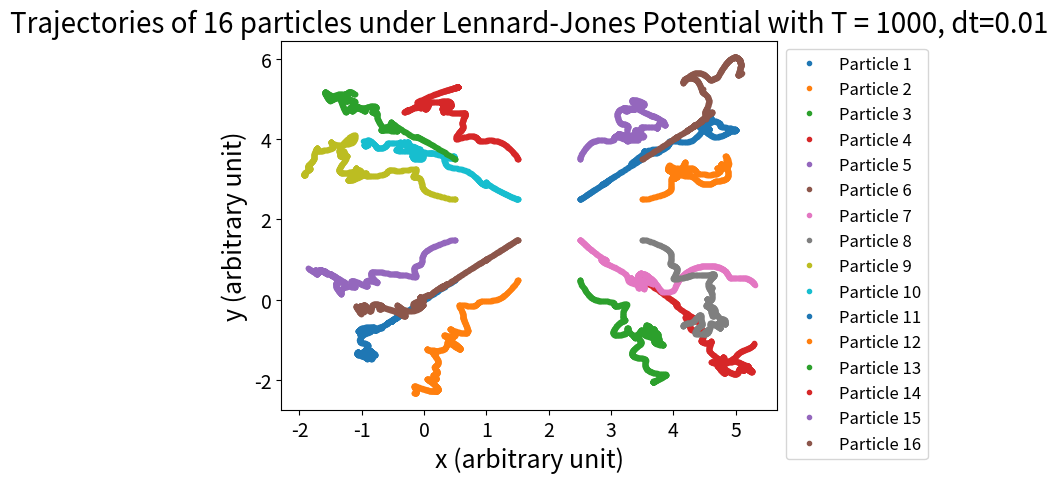
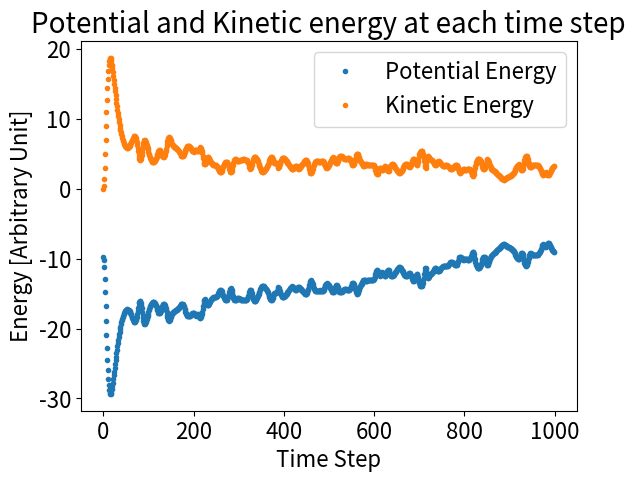

Recreate these plots in Python, in order.
import numpy as np
import matplotlib.pyplot as plt


"""
Problem 3 - Part a
Purpose - Plot trajectories of 16 particles under Lennard-Jone Potential using Verlet algorithm

# Pseudocode
# Define constants - mass, sigma, epsilon, number of particles, total steps, size of time step
# Adapt the code snippet in the instruction
# Define functions
#   acceleration - compute acceleration with the expression derived in Q2.a
#   verlet - compute verlet algorithm 
# Create arrays to hold the positions and velocities of particles
# Save the initial values for positions and velocities
# Run for loop 1000 times (T = 1000)
#   T=0: Compute v(r+0.5h) for the first step
#   T!=0: Apply Verlet algorithm to compute the positions and velocities in the next iteration
# Plot
"""
m = 1  # mass of particle
sigma = 1  # given
epsilon = 1  # given

N = 16 # Number of particles
dt = 0.01 # Time step
T = 1000 # Total steps

Lx = 4.0 # X-limit
Ly = 4.0 # Y-limit

dx = Lx/np.sqrt(N)
dy = Ly/np.sqrt(N)

x_grid = np.arange(dx/2, Lx, dx)
y_grid = np.arange(dy/2, Ly, dy)

xx_grid, yy_grid = np.meshgrid(x_grid, y_grid)

x_initial = xx_grid.flatten() # Create the initial positions of particles
y_initial = yy_grid.flatten()

def acceleration(x, y): # Define a function to calculate acceleration from Lennard-Jones Potential
    '''
    This function will calculate acceleration of a particle based on lennard
    jones potential equation

    :param x: x position of particle
    :param y: y position of particle
    :return: x y component of acceleration
    '''
    a = 4*epsilon*(12*sigma**12/(x**2+y**2)**(13/2)-6*sigma**6/(x**2+y**2)**(7/2))/m
    a_x = a*x/np.sqrt(x**2+y**2)
    a_y = a*y/np.sqrt(x**2+y**2)
    return a_x, a_y

def verlet(dt, x, y, v_x, v_y): # Define a function to compute Verlet algorithm
    '''
    This is the verlet algorithm, it is used to update position and velocity
    after a small time period dt

    :param dt: time interval
    :param x: x position
    :param y: y position
    :param v_x: x component of velocity
    :param v_y: y component of velocity
    :return: updated x,y position and x,y component of velocity
    '''
    new_x = x+dt*v_x
    new_y = y+dt*v_y
    a_x, a_y = acceleration(new_x, new_y)

    k_x, k_y = dt*a_x, dt*a_y
    v_new_x = v_x+k_x
    v_new_y = v_y+k_y
    return new_x, new_y, v_new_x, v_new_y

# Arrays to store positions, velocities. Note x_velocity_h and y_velocity_h are to compute kinetic energy in part b
x_position = []
y_position = []
x_velocity = []
y_velocity = []
x_velocity_h = []
y_velocity_h = []

for i in range(N): # Save the initial positions and initial velocities
    x_position.append([x_initial[i]])
    y_position.append([y_initial[i]])
    x_velocity.append([0])
    y_velocity.append([0])
    x_velocity_h.append([0])
    y_velocity_h.append([0])

for t in range(T): # 1000 time steps
    if t == 0: # First step calculates v(t+0.5h)
        for i in range(N):
            particle_x = x_position[i][-1] # Store the latest position of i-th particle
            particle_y = y_position[i][-1]
            x_vel = 0
            y_vel = 0
            for j in range(N): # Loop through the rest of 15 particles
                if i != j: # Exclude the i-th particle
                    particle_j_x = x_position[j][-1]
                    particle_j_y = y_position[j][-1]
                    x_relative = particle_x - particle_j_x
                    y_relative = particle_y - particle_j_y
                    x_acceleration = acceleration(x_relative, y_relative)[0] # Compute Acceleration
                    y_acceleration = acceleration(x_relative, y_relative)[1]
                    x_vel += 0.5 * dt * x_acceleration # Compute v(t+0.5h)
                    y_vel += 0.5 * dt * y_acceleration

            x_velocity[i].append(x_vel) # Save the velocity to the array
            y_velocity[i].append(y_vel)
    else:

        x_position_dt = x_position # Make a copy of the arrays because the original arrays will be modified during the loop
        y_position_dt = y_position
        x_velocity_dt = x_velocity
        y_velocity_dt = y_velocity
        for i in range(N):
            particle_x = x_position_dt[i][-1]   # Store the latest position of i-th particle
            particle_y = y_position_dt[i][-1]
            x_vel = x_velocity_dt[i][-1] # Store the latest velocity of i-th particle
            y_vel = y_velocity_dt[i][-1]
            particle_x_new = particle_x + dt * x_vel # Compute r(t+h)
            particle_y_new = particle_y + dt * y_vel
            x_acceleration = 0
            y_acceleration = 0

            for j in range(N):
                if i != j:  # Exclude the i-th particle
                    particle_j_x = x_position_dt[j][-1]
                    particle_j_y = y_position_dt[j][-1]
                    x_relative = particle_x_new - particle_j_x # The relative distance between i-th and j-th particles
                    y_relative = particle_y_new - particle_j_y

                    x_acceleration += acceleration(x_relative, y_relative)[0] # Compute the acceleration
                    y_acceleration += acceleration(x_relative, y_relative)[1]

            x_position[i].append(particle_x_new) # Store the new position for i-th particle
            y_position[i].append(particle_y_new)
            k_x = dt * x_acceleration # Compute k = h*f(r(t+h), t+h)
            k_y = dt * y_acceleration
            x_velocity[i].append(x_vel + k_x) # Compute v(t + 1.5h)
            y_velocity[i].append(y_vel + k_y)
            x_velocity_h[i].append(x_vel + 0.5*k_x) # Compute v(t+h) for calculation of kinetic energies
            y_velocity_h[i].append(y_vel + 0.5*k_y)


plt.figure(1)
plt.plot(x_position[0], y_position[0], '.', label="Particle 1")
plt.plot(x_position[1], y_position[1], '.', label="Particle 2")
plt.plot(x_position[2], y_position[2], '.', label="Particle 3")
plt.plot(x_position[3], y_position[3], '.', label="Particle 4")
plt.plot(x_position[4], y_position[4], '.', label="Particle 5")
plt.plot(x_position[5], y_position[5], '.', label="Particle 6")
plt.plot(x_position[6], y_position[6], '.', label="Particle 7")
plt.plot(x_position[7], y_position[7], '.', label="Particle 8")
plt.plot(x_position[8], y_position[8], '.', label="Particle 9")
plt.plot(x_position[9], y_position[9], '.', label="Particle 10")
plt.plot(x_position[10], y_position[10], '.', label="Particle 11")
plt.plot(x_position[11], y_position[11], '.', label="Particle 12")
plt.plot(x_position[12], y_position[12], '.', label="Particle 13")
plt.plot(x_position[13], y_position[13], '.', label="Particle 14")
plt.plot(x_position[14], y_position[14], '.', label="Particle 15")
plt.plot(x_position[15], y_position[15], '.', label="Particle 16")
plt.xlabel("x (arbitrary unit)", fontsize=18)
plt.ylabel("y (arbitrary unit)", fontsize=18)
plt.title("Trajectories of 16 particles under Lennard-Jones Potential with T = 1000, dt=0.01", fontsize=20)
plt.xticks(fontsize=14)
plt.yticks(fontsize=14)
plt.legend(bbox_to_anchor=(1.0, 1.0), loc="upper left", fontsize=12)


"""
Problem 3 - Part b
Purpose - Confirm the conservation of energy for the system in part a

# Pseudocode
# Create arrays to hold the potential energy and kinetic energy
# Define functions
#   potential: Compute potential energy (Lennard-Jones Potential)
#   kinetic: Compute kinetic energy (0.5mv^2)
# Run for loop 1000 times (T = 1000)
#   Compute potential and kinetic energies using the defined functions
# Plot
"""

potential_energy = []
kinetic_energy = []

def potential(x, y):
    '''
    This is  used to calculate the Lennard-Jones potential

    :param x: relative distance between two particles in x-direction
    :param y: relative distance between two particles in x-direction

    :return: computed value of Lennard-Jones potential
    '''
    r = (x**2 + y**2)**0.5
    return 4*epsilon*((sigma/r)**12 - (sigma/r)**6)

def kinetic(v_x, v_y):
    '''
    This is  used to calculate the kinetic energy 0.5mv^2

    :param v_x: x-component of velocity of a particle
    :param v_y: y-component of velocity of a particle

    :return: computed value of kinetic energy
    '''
    return 0.5 * m * (v_x**2 + v_y**2)

# Calculate Potential and Kinetic energy

for t in range(T): # 1000 time steps
    potential_sum = 0
    kinetic_sum = 0

    for i in range(N):
        particle_x = x_position[i][t] # Store the latest position of i-th particle
        particle_y = y_position[i][t]

        for j in range(N):
            if i != j:
                particle_j_x = x_position[j][t]
                particle_j_y = y_position[j][t]
                x_relative = particle_x - particle_j_x
                y_relative = particle_y - particle_j_y

                potential_sum += 0.5*potential(x_relative, y_relative) # The potential per particle is half Lennard-Jones Potential


        kinetic_sum += kinetic(x_velocity_h[i][t], y_velocity_h[i][t])



    potential_energy.append(potential_sum)
    kinetic_energy.append(kinetic_sum)


plt.figure(2)
plt.plot(np.arange(T), potential_energy,'.', label="Potential Energy")
plt.plot(np.arange(T), kinetic_energy, '.', label="Kinetic Energy")
plt.xlabel("Time Step", fontsize=16)
plt.ylabel("Energy [Arbitrary Unit]", fontsize=16)
plt.title("Potential and Kinetic energy at each time step", fontsize=20)
plt.legend(fontsize=16)
plt.xticks(fontsize=16)
plt.yticks(fontsize=16)
plt.show() # Display a plot

print("Potential Energy")
print(potential_energy)
print("=====================================================")
print("Kinetic Energy")
print(kinetic_energy)



